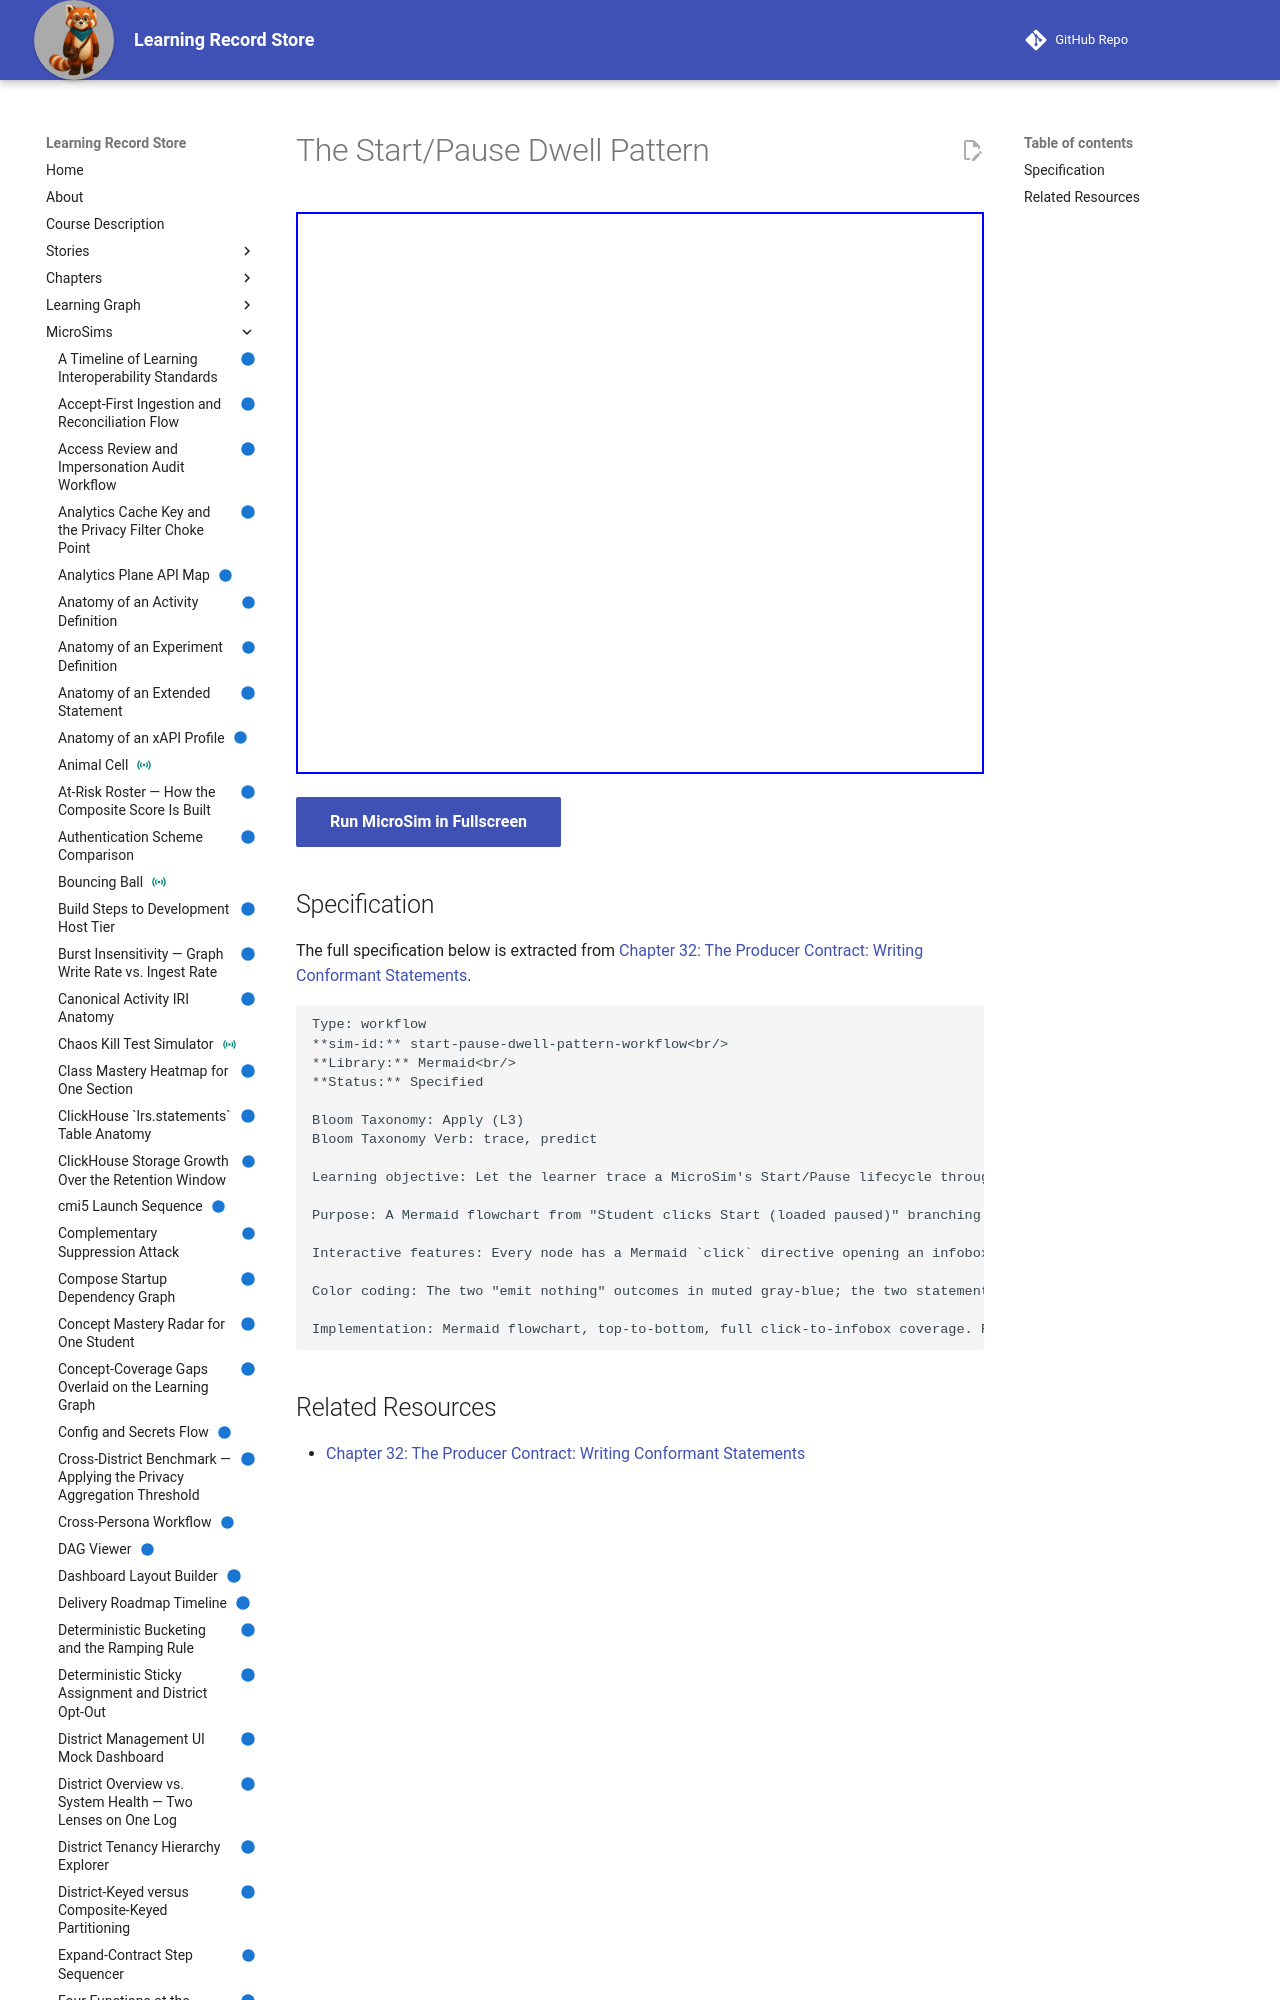

repository: dmccreary/learning-record-store · page: sims/start-pause-dwell-pattern-workflow/index.html · generator: mkdocs

---
title: The Start/Pause Dwell Pattern
description: Let the learner trace a MicroSim's Start/Pause lifecycle through four branches — normal Pause, tab hidden while running, sub-250ms run, walk-away-with-no-pause — and predict which emits an Experienced Verb statement.
status: implemented
library: Mermaid
bloom_level: Apply (L3)
---

# The Start/Pause Dwell Pattern



<iframe src="main.html" width="100%" height="562"></iframe>

[Run MicroSim in Fullscreen](main.html){ .md-button .md-button--primary }
